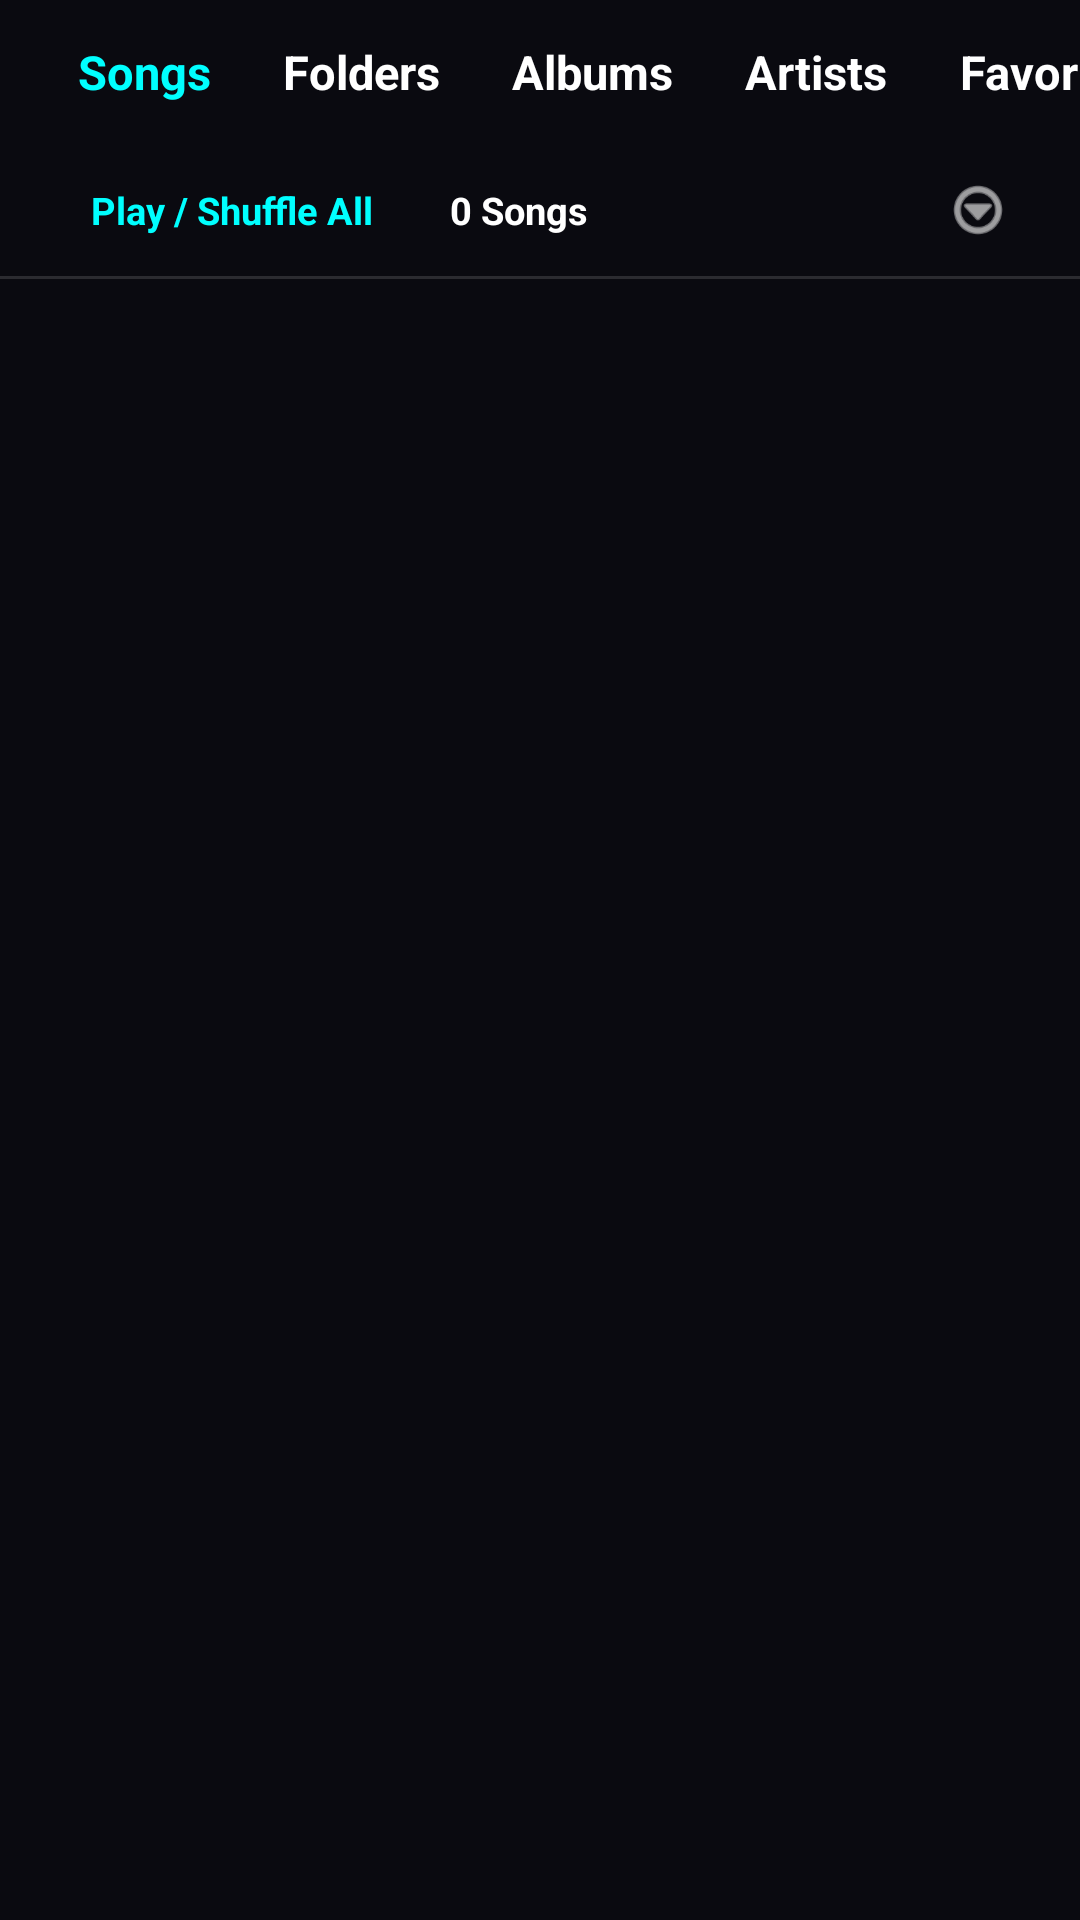

This screen was rendered from an Android layout file. Write that file and the resources it references.
<!-- AndroidManifest.xml: application theme Theme.MaterialComponents.DayNight.NoActionBar -->
<!-- res/layout/fragment_audio.xml -->
<?xml version="1.0" encoding="utf-8"?>
<RelativeLayout xmlns:android="http://schemas.android.com/apk/res/android"
    xmlns:app="http://schemas.android.com/apk/res-auto"
    android:id="@+id/rootAudioFragment"
    android:layout_width="match_parent"
    android:layout_height="match_parent"
    android:background="#0A0A10">

    <LinearLayout
        android:id="@+id/topAudioFilterContainer"
        android:layout_width="match_parent"
        android:layout_height="wrap_content"
        android:layout_alignParentTop="true"
        android:orientation="vertical">

        
        <HorizontalScrollView
            android:layout_width="match_parent"
            android:layout_height="48dp"
            android:scrollbars="none">

            <LinearLayout
                android:layout_width="wrap_content"
                android:layout_height="match_parent"
                android:gravity="center_vertical"
                android:orientation="horizontal"
                android:paddingHorizontal="14dp">

                <TextView
                    android:id="@+id/tvAudioTabSongs"
                    android:layout_width="wrap_content"
                    android:layout_height="match_parent"
                    android:gravity="center"
                    android:paddingHorizontal="12dp"
                    android:text="Songs"
                    android:textColor="#00FFFF"
                    android:textSize="15.5sp"
                    android:textStyle="bold" />

                <TextView
                    android:id="@+id/tvAudioTabFolders"
                    android:layout_width="wrap_content"
                    android:layout_height="match_parent"
                    android:gravity="center"
                    android:paddingHorizontal="12dp"
                    android:text="Folders"
                    android:textColor="#FFFFFF"
                    android:textSize="15.5sp"
                    android:textStyle="bold" />

                <TextView
                    android:id="@+id/tvAudioTabAlbums"
                    android:layout_width="wrap_content"
                    android:layout_height="match_parent"
                    android:gravity="center"
                    android:paddingHorizontal="12dp"
                    android:text="Albums"
                    android:textColor="#FFFFFF"
                    android:textSize="15.5sp"
                    android:textStyle="bold" />

                <TextView
                    android:id="@+id/tvAudioTabArtists"
                    android:layout_width="wrap_content"
                    android:layout_height="match_parent"
                    android:gravity="center"
                    android:paddingHorizontal="12dp"
                    android:text="Artists"
                    android:textColor="#FFFFFF"
                    android:textSize="15.5sp"
                    android:textStyle="bold" />

                <TextView
                    android:id="@+id/tvAudioTabPlaylists"
                    android:layout_width="wrap_content"
                    android:layout_height="match_parent"
                    android:gravity="center"
                    android:paddingHorizontal="12dp"
                    android:text="Favorites"
                    android:textColor="#FFFFFF"
                    android:textSize="15.5sp"
                    android:textStyle="bold" />
            </LinearLayout>
        </HorizontalScrollView>

        
        <LinearLayout
            android:layout_width="match_parent"
            android:layout_height="44dp"
            android:gravity="center_vertical"
            android:orientation="horizontal"
            android:paddingHorizontal="16dp">

            <TextView
                android:id="@+id/btnShuffleAllAudio"
                android:layout_width="wrap_content"
                android:layout_height="32dp"
                android:background="@drawable/circle_bg"
                android:gravity="center"
                android:paddingHorizontal="14dp"
                android:text="Play / Shuffle All"
                android:textColor="#00FFFF"
                android:textSize="12.5sp"
                android:textStyle="bold" />

            <TextView
                android:id="@+id/tvAudioTotalCount"
                android:layout_width="0dp"
                android:layout_height="wrap_content"
                android:layout_marginStart="12dp"
                android:layout_weight="1"
                android:text="0 Songs"
                android:textColor="#FFFFFF"
                android:textSize="12.5sp"
                android:textStyle="bold" />

            <ImageView
                android:id="@+id/btnAudioSortMenu"
                android:layout_width="36dp"
                android:layout_height="36dp"
                android:background="@drawable/circle_bg"
                android:padding="7dp"
                android:src="@android:drawable/ic_menu_more"
                app:tint="#FFFFFF" />
        </LinearLayout>

        <View
            android:layout_width="match_parent"
            android:layout_height="1dp"
            android:background="#22FFFFFF" />
    </LinearLayout>

    
    <FrameLayout
        android:layout_width="match_parent"
        android:layout_height="match_parent"
        android:layout_above="@+id/cardBottomMiniPlayer"
        android:layout_below="@id/topAudioFilterContainer">

        <androidx.recyclerview.widget.RecyclerView
            android:id="@+id/rvAudioList"
            android:layout_width="match_parent"
            android:layout_height="match_parent"
            android:clipToPadding="false"
            android:paddingHorizontal="10dp"
            android:paddingTop="8dp"
            android:paddingBottom="16dp" />

        <LinearLayout
            android:id="@+id/llAudioEmptyState"
            android:layout_width="match_parent"
            android:layout_height="match_parent"
            android:gravity="center"
            android:orientation="vertical"
            android:padding="28dp"
            android:visibility="gone">

            <ImageView
                android:layout_width="54dp"
                android:layout_height="54dp"
                android:src="@android:drawable/ic_lock_silent_mode_off"
                app:tint="#00FFFF" />

            <TextView
                android:layout_width="wrap_content"
                android:layout_height="wrap_content"
                android:layout_marginTop="12dp"
                android:text="No Audio Tracks Found"
                android:textColor="#FFFFFF"
                android:textSize="16sp"
                android:textStyle="bold" />
        </LinearLayout>
    </FrameLayout>

    
    <androidx.cardview.widget.CardView
        android:id="@+id/cardBottomMiniPlayer"
        android:layout_width="match_parent"
        android:layout_height="64dp"
        android:layout_alignParentBottom="true"
        android:layout_marginHorizontal="10dp"
        android:layout_marginBottom="6dp"
        android:visibility="gone"
        app:cardBackgroundColor="#181828"
        app:cardCornerRadius="16dp"
        app:cardElevation="8dp">

        <LinearLayout
            android:layout_width="match_parent"
            android:layout_height="match_parent"
            android:gravity="center_vertical"
            android:orientation="horizontal"
            android:paddingHorizontal="10dp">

            <androidx.cardview.widget.CardView
                android:layout_width="46dp"
                android:layout_height="46dp"
                app:cardBackgroundColor="#242438"
                app:cardCornerRadius="23dp"
                app:cardElevation="0dp">

                <ImageView
                    android:id="@+id/imgMiniPlayerArt"
                    android:layout_width="match_parent"
                    android:layout_height="match_parent"
                    android:scaleType="centerCrop"
                    android:src="@android:drawable/ic_lock_silent_mode_off" />
            </androidx.cardview.widget.CardView>

            <LinearLayout
                android:layout_width="0dp"
                android:layout_height="wrap_content"
                android:layout_marginHorizontal="12dp"
                android:layout_weight="1"
                android:orientation="vertical">

                <TextView
                    android:id="@+id/tvMiniPlayerTitle"
                    android:layout_width="match_parent"
                    android:layout_height="wrap_content"
                    android:ellipsize="marquee"
                    android:focusable="true"
                    android:focusableInTouchMode="true"
                    android:marqueeRepeatLimit="marquee_forever"
                    android:scrollHorizontally="true"
                    android:singleLine="true"
                    android:text="Now Playing Song"
                    android:textColor="#FFFFFF"
                    android:textSize="14.5sp"
                    android:textStyle="bold" />

                <TextView
                    android:id="@+id/tvMiniPlayerArtist"
                    android:layout_width="match_parent"
                    android:layout_height="wrap_content"
                    android:layout_marginTop="2dp"
                    android:ellipsize="end"
                    android:maxLines="1"
                    android:text="Unknown Artist"
                    android:textColor="#00FFFF"
                    android:textSize="11.5sp" />
            </LinearLayout>

            
            <TextView
                android:id="@+id/btnMiniPlayerPlayPause"
                android:layout_width="42dp"
                android:layout_height="42dp"
                android:background="@drawable/circle_bg"
                android:gravity="center"
                android:text="||"
                android:textColor="#00FFFF"
                android:textSize="15sp"
                android:textStyle="bold" />
        </LinearLayout>
    </androidx.cardview.widget.CardView>

</RelativeLayout>
<!-- resources referenced by this layout -->
<resources>

</resources>
